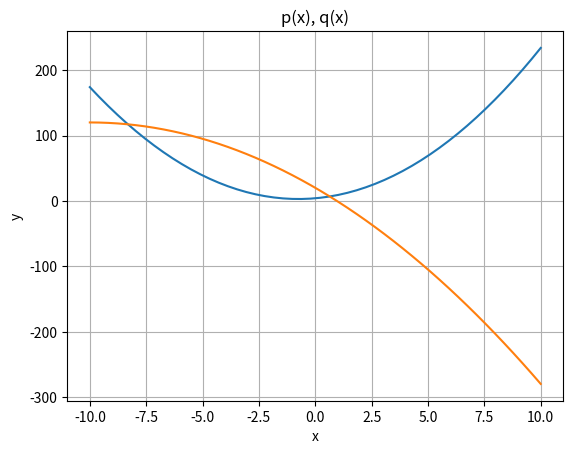

Recreate this plot in Python.
# 多項式関数
from numpy import poly1d as poly

# p(x) = 2 * x^2 + 3 * x + 4
p = poly([2, 3, 4])

# 確認
print(p)

# q(x) = -x^2 - 20*x + 20
q = poly([-1, -20, 20])

# 確認
print(q)

# x in [-10, 10]
import numpy as np

x = np.linspace(-10, 10, num = 50) # 50点
y_p = p(x)
y_q = q(x)

# 確認
print('x = ', x)
print('y_p = ', y_p)
print('y_q = ', y_q)

# p(x)とq(x)の交点を求める。
r = p - q
print("Solve p - q = 0 -> ", r.r)

# 検算
print("r(x) = 0 ? ->", r(r.r)) 

# グラフを描画
import matplotlib.pyplot as plot

figure, axis = plot.subplots()
axis.plot(x, y_p)
axis.plot(x, y_q)
axis.set(xlabel = 'x', ylabel= 'y', title = 'p(x), q(x)')
axis.grid()
figure.savefig('poly1d.svg')
plot.show()



